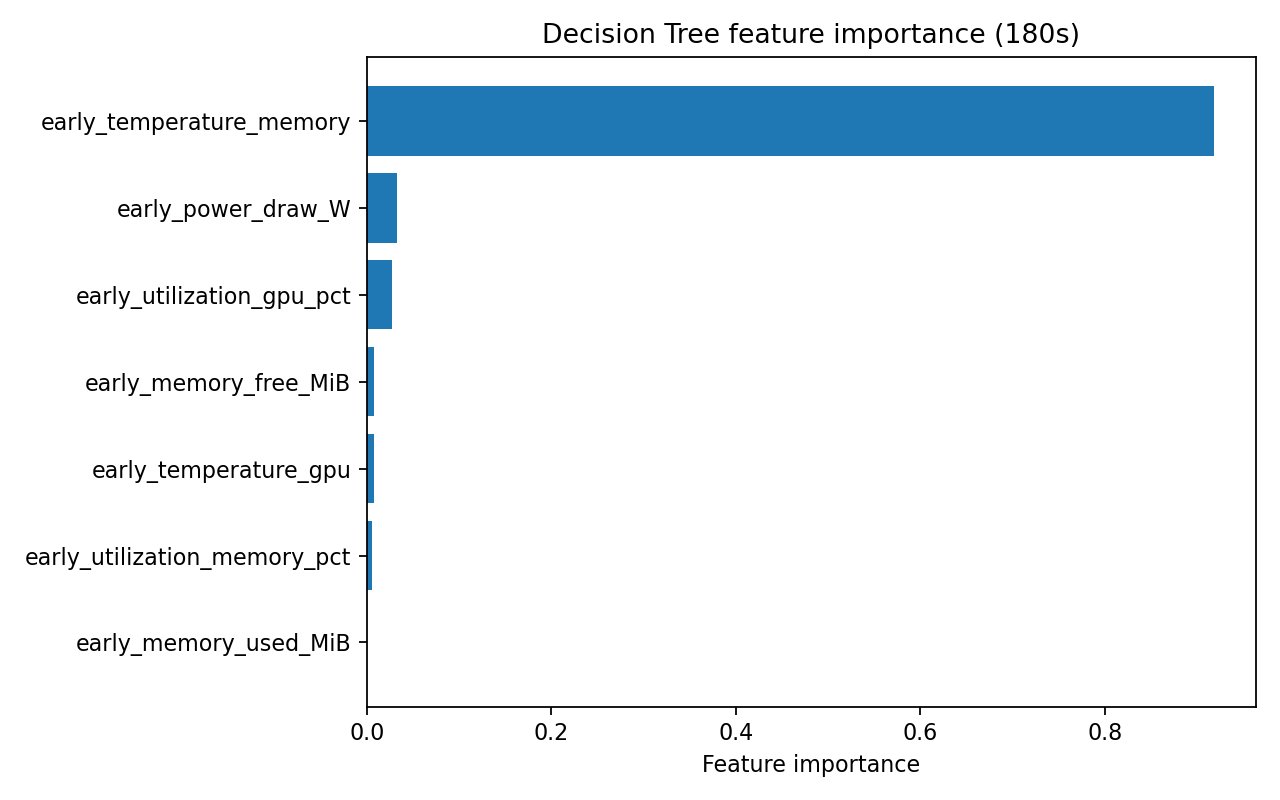

The data file committed next to this chart (first rows):
feature, importance
early_temperature_memory, 0.9177
early_power_draw_W, 0.03259
early_utilization_gpu_pct, 0.02721
early_memory_free_MiB, 0.008303
early_temperature_gpu, 0.007966
early_utilization_memory_pct, 0.006198
early_memory_used_MiB, 4.622537796088962e-05
